Run: headless pygame with SDL's dummy video driver; simulated clock (each Clock.tick advances the game by its frame time, no real sleeping); random seed 0; keys injected as events and as key.get_pressed() state; mouse plan: one left click at the window centre at the start of phase 2, then a move to the lower-right quarter at the start of phase 3.
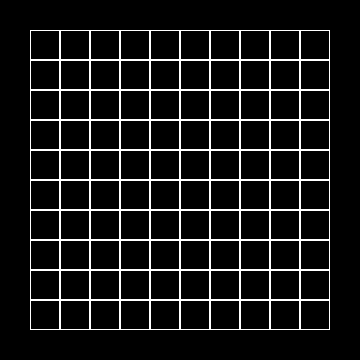
Frame 1 of 4 · flips 1–60 · no input
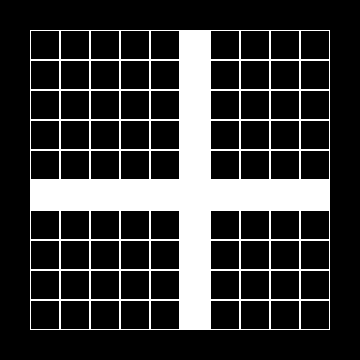
Frame 2 of 4 · flips 61–180 · clicked the window centre · tapped SPACE, RETURN · held RIGHT (→), D
Frame 3 of 4 · flips 181–300 · moved the mouse to the lower-right quarter · held DOWN (↓), S · screen unchanged from frame 2, image omitted
Frame 4 of 4 · flips 301–420 · held LEFT (←), A, UP (↑), W · screen unchanged from frame 3, image omitted

The pygame program that drew these frames:

import pygame


class Board:
    # создание поля
    def __init__(self, width, height):
        self.width = width
        self.height = height
        self.board = [[1] * width for _ in range(height)]
        # значения по умолчанию
        self.left = 30
        self.top = 30
        self.cell_size = 30

    # настройка внешнего вида
    def set_view(self, left, top, cell_size):
        self.left = left
        self.top = top
        self.cell_size = cell_size

    def render(self):
        for i in range(len(self.board[0])):
            for j in range(len(self.board)):
                c = self.board[j][i]
                pygame.draw.rect(screen, (255, 255, 255), (self.left + i * self.cell_size,
                                 self.top + j * self.cell_size, self.cell_size, self.cell_size), c)

    def get_cell(self, mouse):
        if self.left <= mouse[0] <= self.left + self.cell_size * len(self.board[0]) \
                and self.top <= mouse[1] <= self.top + self.cell_size * len(self.board):
            c = self.cell_size
            return (mouse[0] - self.left) // c, (mouse[1] - self.top) // c
        else:
            return None

    def get_click(self, mouse):
        cell = self.get_cell(mouse)
        if cell is not None:
            self.on_click(cell)

    def switch_color(self, x, y):
        if self.board[y][x] == 1:
            self.board[y][x] = 0
        else:
            self.board[y][x] = 1

    def on_click(self, xy):
        x, y = xy
        for i in range(len(self.board)):
            self.switch_color(y, i)
        for i in range(len(self.board[0])):
            self.switch_color(i, x)
        self.switch_color(x, y)


board = Board(10, 10)
# board.set_view(10, 10, 10)  # Можно задавать параметры: крайний левый угол, верхний угол, размер клетки соответственно
clock = pygame.time.Clock()
size = [width, height] = [board.width * board.cell_size + board.left * 2,  # Размеры поля будут подстраиваться так, что
                          board.height * board.cell_size + board.top * 2]  # бы ваше поле было ровно по цетру

screen = pygame.display.set_mode(size)
running = True
while running:
    for event in pygame.event.get():
        if event.type == pygame.QUIT:
            running = False
        if event.type == pygame.MOUSEBUTTONDOWN:
            board.get_click(event.pos)
    screen.fill((0, 0, 0))
    board.render()
    pygame.display.flip()
    clock.tick(60)
